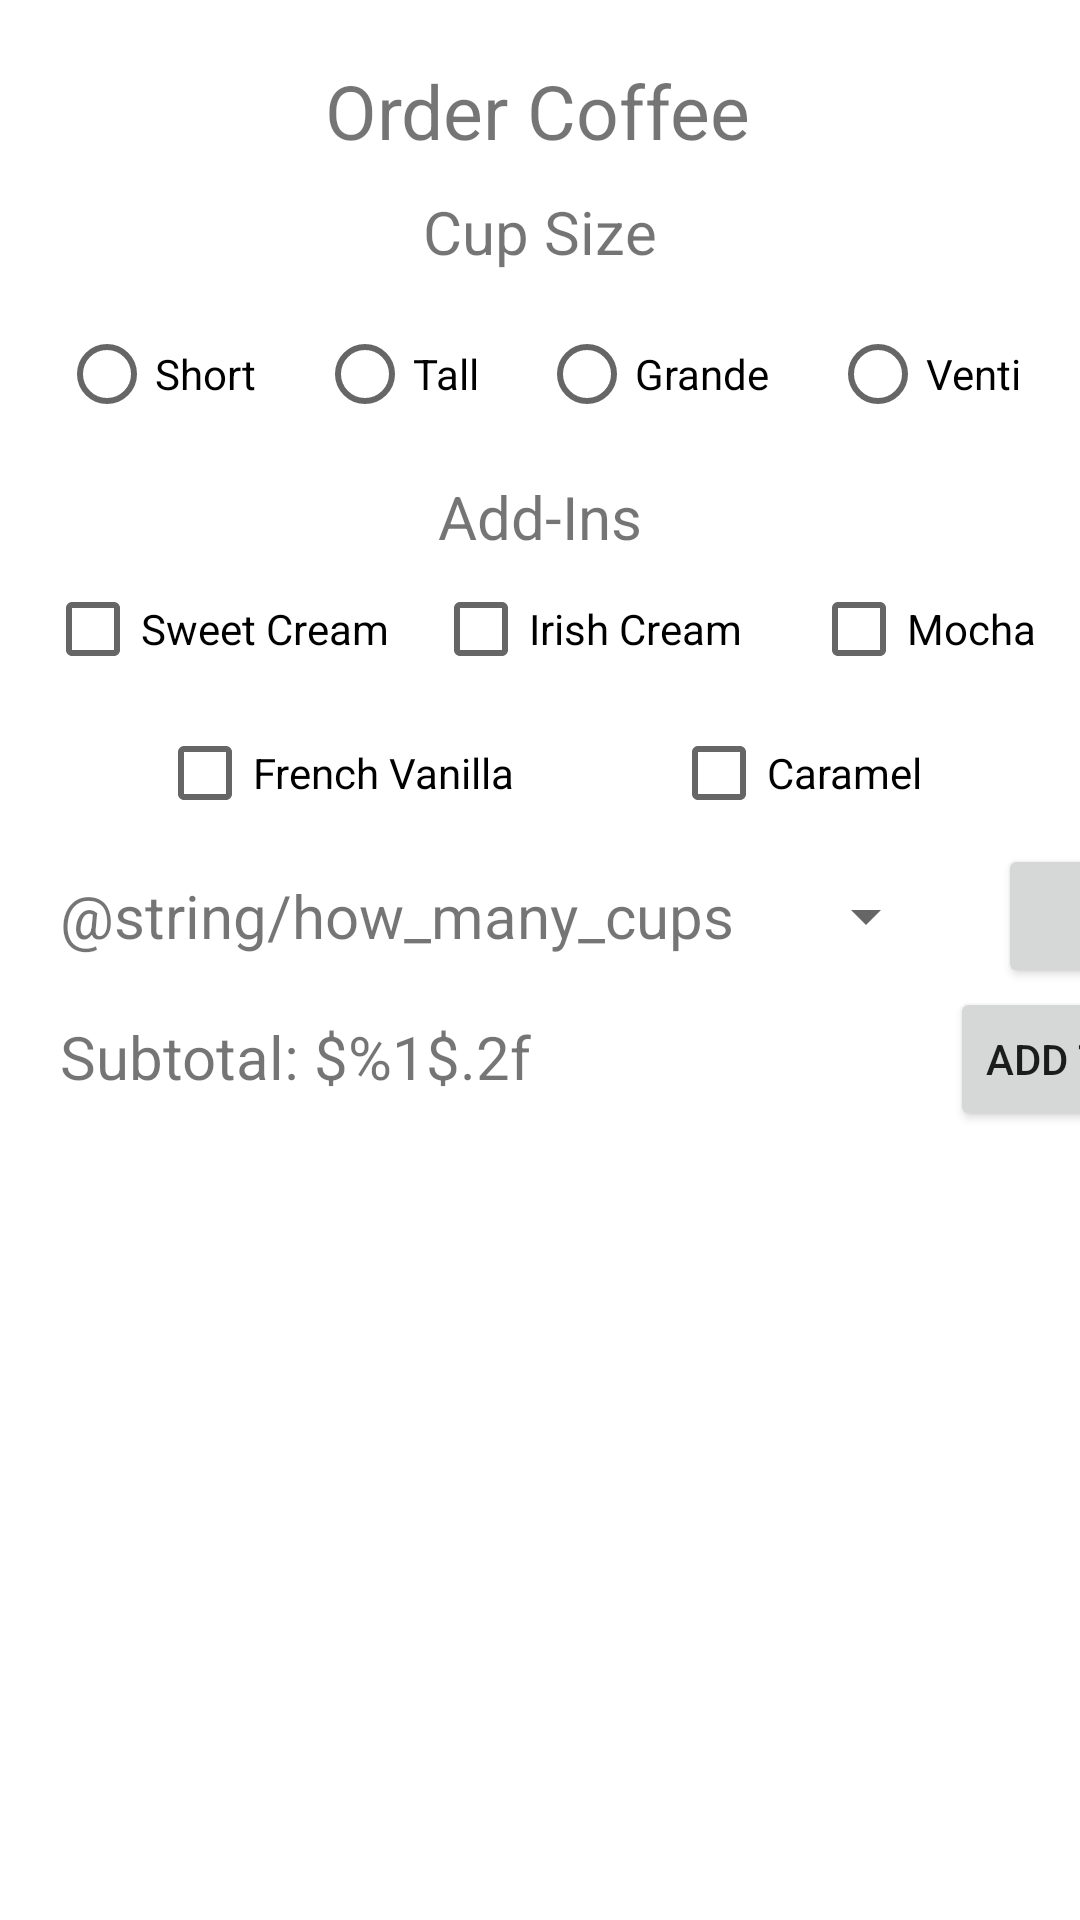

Reconstruct the res/layout file that produces this screen, plus the resources it refers to.
<!-- AndroidManifest.xml: application theme Theme.SoftMethProj5 -->
<!-- res/layout/fragment_coffee_view.xml -->
<?xml version="1.0" encoding="utf-8"?>
<layout xmlns:android="http://schemas.android.com/apk/res/android"
    xmlns:app="http://schemas.android.com/apk/res-auto"
    xmlns:tools="http://schemas.android.com/tools">

    <data>

    </data>

    <androidx.constraintlayout.widget.ConstraintLayout
        android:layout_width="match_parent"
        android:layout_height="match_parent"
        tools:context=".ui.main.CoffeeView">

        <TextView
            android:id="@+id/tvCoffeeViewFragment"
            android:layout_width="wrap_content"
            android:layout_height="wrap_content"
            android:layout_marginTop="20dp"
            android:text="@string/order_coffee"
            android:textSize="25sp"
            app:layout_constraintEnd_toEndOf="parent"
            app:layout_constraintHorizontal_bias="0.497"
            app:layout_constraintStart_toStartOf="parent"
            app:layout_constraintTop_toTopOf="parent" />

        <RadioGroup
            android:id="@+id/radioGroup2"
            android:layout_width="wrap_content"
            android:layout_height="wrap_content"
            android:orientation="horizontal"
            app:layout_constraintEnd_toEndOf="parent"
            app:layout_constraintStart_toStartOf="parent"
            app:layout_constraintTop_toBottomOf="@+id/textView2">

            <RadioButton
                android:id="@+id/radioButton5"
                android:layout_width="match_parent"
                android:layout_height="wrap_content"
                android:layout_margin="10dp"
                android:text="@string/short_" />

            <RadioButton
                android:id="@+id/radioButton6"
                android:layout_width="match_parent"
                android:layout_height="wrap_content"
                android:layout_margin="10dp"
                android:text="@string/tall" />

            <RadioButton
                android:id="@+id/radioButton7"
                android:layout_width="wrap_content"
                android:layout_height="wrap_content"
                android:layout_margin="10dp"
                android:layout_weight="1"
                android:text="@string/grande" />

            <RadioButton
                android:id="@+id/radioButton8"
                android:layout_width="wrap_content"
                android:layout_height="wrap_content"
                android:layout_margin="10dp"
                android:layout_weight="1"
                android:text="@string/venti" />
        </RadioGroup>

        <TextView
            android:id="@+id/textView2"
            android:layout_width="wrap_content"
            android:layout_height="wrap_content"
            android:layout_marginTop="10dp"
            android:text="@string/cup_size"
            android:textSize="20sp"
            app:layout_constraintEnd_toEndOf="parent"
            app:layout_constraintStart_toStartOf="parent"
            app:layout_constraintTop_toBottomOf="@+id/tvCoffeeViewFragment" />

        <TextView
            android:id="@+id/textView3"
            android:layout_width="wrap_content"
            android:layout_height="wrap_content"
            android:text="@string/add_ins"
            android:textSize="20sp"
            app:layout_constraintEnd_toEndOf="parent"
            app:layout_constraintStart_toStartOf="parent"
            app:layout_constraintTop_toBottomOf="@+id/radioGroup2" />

        <CheckBox
            android:id="@+id/checkBox8"
            android:layout_width="wrap_content"
            android:layout_height="wrap_content"
            android:text="@string/irish_cream"
            app:layout_constraintBottom_toBottomOf="@+id/checkBox7"
            app:layout_constraintEnd_toStartOf="@+id/checkBox9"
            app:layout_constraintHorizontal_bias="0.5"
            app:layout_constraintStart_toEndOf="@+id/checkBox7"
            app:layout_constraintTop_toTopOf="@+id/checkBox7" />

        <CheckBox
            android:id="@+id/checkBox7"
            android:layout_width="wrap_content"
            android:layout_height="wrap_content"
            android:text="@string/sweet_cream"
            app:layout_constraintEnd_toStartOf="@+id/checkBox8"
            app:layout_constraintHorizontal_bias="0.5"
            app:layout_constraintStart_toStartOf="parent"
            app:layout_constraintTop_toBottomOf="@+id/textView3" />

        <CheckBox
            android:id="@+id/checkBox9"
            android:layout_width="wrap_content"
            android:layout_height="wrap_content"
            android:layout_marginStart="8dp"
            android:text="@string/mocha"
            app:layout_constraintBottom_toBottomOf="@+id/checkBox8"
            app:layout_constraintEnd_toEndOf="parent"
            app:layout_constraintHorizontal_bias="0.5"
            app:layout_constraintStart_toEndOf="@+id/checkBox8"
            app:layout_constraintTop_toTopOf="@+id/checkBox8" />

        <CheckBox
            android:id="@+id/checkBox11"
            android:layout_width="wrap_content"
            android:layout_height="wrap_content"
            android:text="@string/caramel"
            app:layout_constraintBottom_toBottomOf="@+id/checkBox10"
            app:layout_constraintEnd_toEndOf="parent"
            app:layout_constraintHorizontal_bias="0.5"
            app:layout_constraintStart_toEndOf="@+id/checkBox10"
            app:layout_constraintTop_toTopOf="@+id/checkBox10" />

        <CheckBox
            android:id="@+id/checkBox10"
            android:layout_width="wrap_content"
            android:layout_height="wrap_content"
            android:text="@string/french_vanilla"
            app:layout_constraintEnd_toStartOf="@+id/checkBox11"
            app:layout_constraintHorizontal_bias="0.5"
            app:layout_constraintStart_toStartOf="parent"
            app:layout_constraintTop_toBottomOf="@+id/checkBox8" />

        <TextView
            android:id="@+id/textView4"
            android:layout_width="wrap_content"
            android:layout_height="wrap_content"
            android:layout_marginStart="20dp"
            android:layout_marginTop="10dp"
            android:text="@string/how_many_cups"
            android:textSize="20sp"
            app:layout_constraintStart_toStartOf="parent"
            app:layout_constraintTop_toBottomOf="@+id/checkBox10" />

        <Spinner
            android:id="@+id/howManyCoffees"
            android:layout_width="wrap_content"
            android:layout_height="wrap_content"
            android:layout_marginStart="20dp"
            android:minHeight="48dp"
            app:layout_constraintBottom_toBottomOf="@+id/textView4"
            app:layout_constraintStart_toEndOf="@+id/textView4"
            app:layout_constraintTop_toTopOf="@+id/textView4" />

        <Button
            android:id="@+id/button4"
            android:layout_width="wrap_content"
            android:layout_height="wrap_content"
            android:layout_marginStart="20dp"
            android:text="@string/add"
            app:layout_constraintBottom_toBottomOf="@+id/howManyCoffees"
            app:layout_constraintStart_toEndOf="@+id/howManyCoffees"
            app:layout_constraintTop_toTopOf="@+id/howManyCoffees" />

        <androidx.recyclerview.widget.RecyclerView
            android:id="@+id/recyclerView2"
            android:layout_width="0dp"
            android:layout_height="0dp"
            android:layout_marginTop="20dp"
            app:layout_constraintBottom_toBottomOf="parent"
            app:layout_constraintEnd_toEndOf="parent"
            app:layout_constraintStart_toStartOf="parent"
            app:layout_constraintTop_toBottomOf="@+id/button6" />

        <Button
            android:id="@+id/button6"
            android:layout_width="wrap_content"
            android:layout_height="wrap_content"
            android:text="@string/add_to_order"
            app:layout_constraintBottom_toBottomOf="@+id/textView6"
            app:layout_constraintEnd_toEndOf="@+id/button4"
            app:layout_constraintStart_toStartOf="@+id/button4"
            app:layout_constraintTop_toTopOf="@+id/textView6"
            app:layout_constraintVertical_bias="0.476" />

        <TextView
            android:id="@+id/textView6"
            android:layout_width="wrap_content"
            android:layout_height="wrap_content"
            android:layout_marginStart="20dp"
            android:layout_marginTop="20dp"
            android:text="@string/subtotal"
            android:textSize="20dp"
            app:layout_constraintStart_toStartOf="parent"
            app:layout_constraintTop_toBottomOf="@+id/textView4" />

    </androidx.constraintlayout.widget.ConstraintLayout>
</layout>
<!-- resources referenced by this layout -->
<resources>
  <string name="add">Add</string>
  <string name="add_ins">Add-Ins</string>
  <string name="add_to_order">Add to Order</string>
  <string name="caramel">Caramel</string>
  <string name="cup_size">Cup Size</string>
  <string name="french_vanilla">French Vanilla</string>
  <string name="grande">Grande</string>
  <string name="irish_cream">Irish Cream</string>
  <string name="mocha">Mocha</string>
  <string name="order_coffee">Order Coffee</string>
  <string name="short_">Short</string>
  <string name="subtotal">Subtotal: $%1$.2f</string>
  <string name="sweet_cream">Sweet Cream</string>
  <string name="tall">Tall</string>
  <string name="venti">Venti</string>
  <style name="Theme.SoftMethProj5" parent="Theme.MaterialComponents.DayNight.DarkActionBar">
          
          <item name="colorPrimary">@color/purple_500</item>
          <item name="colorPrimaryVariant">@color/purple_700</item>
          <item name="colorOnPrimary">@color/white</item>
          
          <item name="colorSecondary">@color/teal_200</item>
          <item name="colorSecondaryVariant">@color/teal_700</item>
          <item name="colorOnSecondary">@color/black</item>
          
          <item name="android:statusBarColor" tools:targetApi="l">?attr/colorPrimaryVariant</item>
          
      </style>
  <!-- not gathered from this repository: default colours our renderer supplied (Android Studio template values) -->
  <color name="purple_500">#FF6200EE</color>
  <color name="purple_700">#FF3700B3</color>
  <color name="teal_200">#FF03DAC5</color>
  <color name="teal_700">#FF018786</color>
  <color name="black">#FF000000</color>
  <color name="white">#FFFFFFFF</color>
</resources>
